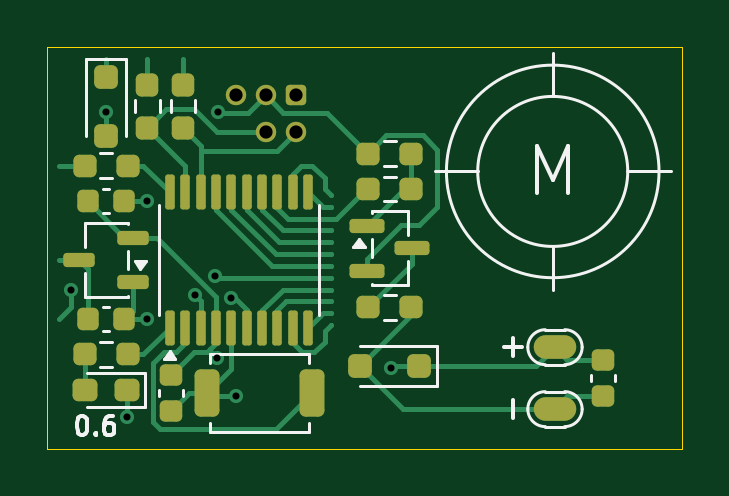
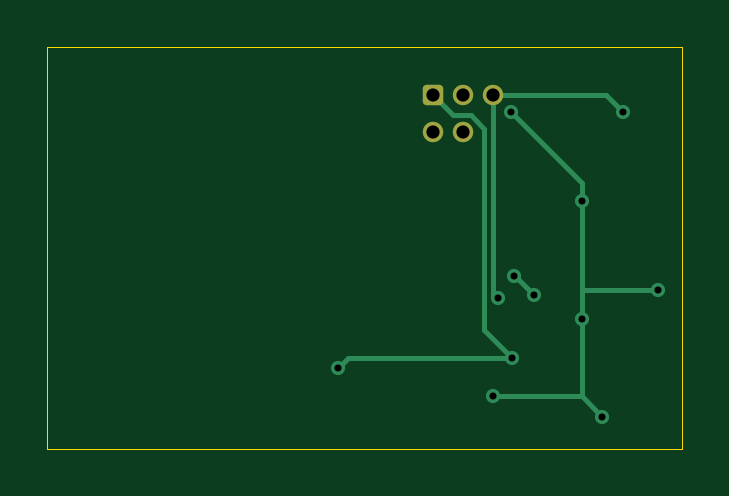
Circuit board: 11 layer files. Board 26.9 x 17.0 mm.
- bottom_copper: jvm_haptic_output_0.6-B_Cu.gbl (2894 bytes)
- bottom_mask: jvm_haptic_output_0.6-B_Mask.gbs (1270 bytes)
- paste: jvm_haptic_output_0.6-B_Paste.gbp (469 bytes)
- bottom_silk: jvm_haptic_output_0.6-B_Silkscreen.gbo (470 bytes)
- outline: jvm_haptic_output_0.6-Edge_Cuts.gm1 (604 bytes)
- top_copper: jvm_haptic_output_0.6-F_Cu.gtl (14537 bytes)
- top_mask: jvm_haptic_output_0.6-F_Mask.gts (4139 bytes)
- paste: jvm_haptic_output_0.6-F_Paste.gtp (3883 bytes)
- top_silk: jvm_haptic_output_0.6-F_Silkscreen.gto (6784 bytes)
- drill: jvm_haptic_output_0.6-NPTH.drl (269 bytes)
- drill: jvm_haptic_output_0.6-PTH.drl (600 bytes)

=== bottom_copper: jvm_haptic_output_0.6-B_Cu.gbl (2894 bytes, source withheld) ===
=== bottom_mask: jvm_haptic_output_0.6-B_Mask.gbs (1270 bytes, source withheld) ===
=== paste: jvm_haptic_output_0.6-B_Paste.gbp ===
%TF.GenerationSoftware,KiCad,Pcbnew,9.0.7*%
%TF.CreationDate,2026-03-08T19:16:58+00:00*%
%TF.ProjectId,jvm_haptic_output,6a766d5f-6861-4707-9469-635f6f757470,0.6*%
%TF.SameCoordinates,PX55d4a80PY487ab00*%
%TF.FileFunction,Paste,Bot*%
%TF.FilePolarity,Positive*%
%FSLAX45Y45*%
G04 Gerber Fmt 4.5, Leading zero omitted, Abs format (unit mm)*
G04 Created by KiCad (PCBNEW 9.0.7) date 2026-03-08 19:16:58*
%MOMM*%
%LPD*%
G01*
G04 APERTURE LIST*
G04 APERTURE END LIST*
M02*

=== bottom_silk: jvm_haptic_output_0.6-B_Silkscreen.gbo ===
%TF.GenerationSoftware,KiCad,Pcbnew,9.0.7*%
%TF.CreationDate,2026-03-08T19:16:58+00:00*%
%TF.ProjectId,jvm_haptic_output,6a766d5f-6861-4707-9469-635f6f757470,0.6*%
%TF.SameCoordinates,PX55d4a80PY487ab00*%
%TF.FileFunction,Legend,Bot*%
%TF.FilePolarity,Positive*%
%FSLAX45Y45*%
G04 Gerber Fmt 4.5, Leading zero omitted, Abs format (unit mm)*
G04 Created by KiCad (PCBNEW 9.0.7) date 2026-03-08 19:16:58*
%MOMM*%
%LPD*%
G01*
G04 APERTURE LIST*
G04 APERTURE END LIST*
M02*

=== outline: jvm_haptic_output_0.6-Edge_Cuts.gm1 ===
%TF.GenerationSoftware,KiCad,Pcbnew,9.0.7*%
%TF.CreationDate,2026-03-08T19:16:58+00:00*%
%TF.ProjectId,jvm_haptic_output,6a766d5f-6861-4707-9469-635f6f757470,0.6*%
%TF.SameCoordinates,PX55d4a80PY487ab00*%
%TF.FileFunction,Profile,NP*%
%FSLAX45Y45*%
G04 Gerber Fmt 4.5, Leading zero omitted, Abs format (unit mm)*
G04 Created by KiCad (PCBNEW 9.0.7) date 2026-03-08 19:16:58*
%MOMM*%
%LPD*%
G01*
G04 APERTURE LIST*
%TA.AperFunction,Profile*%
%ADD10C,0.050000*%
%TD*%
G04 APERTURE END LIST*
D10*
X-1350000Y850000D02*
X1337500Y850000D01*
X1337500Y-850000D01*
X-1350000Y-850000D01*
X-1350000Y850000D01*
M02*

=== top_copper: jvm_haptic_output_0.6-F_Cu.gtl (14537 bytes, source omitted) ===
=== top_mask: jvm_haptic_output_0.6-F_Mask.gts ===
%TF.GenerationSoftware,KiCad,Pcbnew,9.0.7*%
%TF.CreationDate,2026-03-08T19:16:58+00:00*%
%TF.ProjectId,jvm_haptic_output,6a766d5f-6861-4707-9469-635f6f757470,0.6*%
%TF.SameCoordinates,PX55d4a80PY487ab00*%
%TF.FileFunction,Soldermask,Top*%
%TF.FilePolarity,Negative*%
%FSLAX45Y45*%
G04 Gerber Fmt 4.5, Leading zero omitted, Abs format (unit mm)*
G04 Created by KiCad (PCBNEW 9.0.7) date 2026-03-08 19:16:58*
%MOMM*%
%LPD*%
G01*
G04 APERTURE LIST*
G04 Aperture macros list*
%AMRoundRect*
0 Rectangle with rounded corners*
0 $1 Rounding radius*
0 $2 $3 $4 $5 $6 $7 $8 $9 X,Y pos of 4 corners*
0 Add a 4 corners polygon primitive as box body*
4,1,4,$2,$3,$4,$5,$6,$7,$8,$9,$2,$3,0*
0 Add four circle primitives for the rounded corners*
1,1,$1+$1,$2,$3*
1,1,$1+$1,$4,$5*
1,1,$1+$1,$6,$7*
1,1,$1+$1,$8,$9*
0 Add four rect primitives between the rounded corners*
20,1,$1+$1,$2,$3,$4,$5,0*
20,1,$1+$1,$4,$5,$6,$7,0*
20,1,$1+$1,$6,$7,$8,$9,0*
20,1,$1+$1,$8,$9,$2,$3,0*%
G04 Aperture macros list end*
%ADD10RoundRect,0.225000X-0.225000X-0.250000X0.225000X-0.250000X0.225000X0.250000X-0.225000X0.250000X0*%
%ADD11RoundRect,0.237500X0.237500X-0.250000X0.237500X0.250000X-0.237500X0.250000X-0.237500X-0.250000X0*%
%ADD12RoundRect,0.150000X0.512500X0.150000X-0.512500X0.150000X-0.512500X-0.150000X0.512500X-0.150000X0*%
%ADD13RoundRect,0.225000X-0.250000X0.225000X-0.250000X-0.225000X0.250000X-0.225000X0.250000X0.225000X0*%
%ADD14RoundRect,0.150000X-0.587500X-0.150000X0.587500X-0.150000X0.587500X0.150000X-0.587500X0.150000X0*%
%ADD15RoundRect,0.237500X-0.250000X-0.237500X0.250000X-0.237500X0.250000X0.237500X-0.250000X0.237500X0*%
%ADD16O,1.800000X1.000000*%
%ADD17RoundRect,0.250000X-0.250000X0.250000X-0.250000X-0.250000X0.250000X-0.250000X0.250000X0.250000X0*%
%ADD18RoundRect,0.250000X-0.275000X-0.750000X0.275000X-0.750000X0.275000X0.750000X-0.275000X0.750000X0*%
%ADD19RoundRect,0.250000X0.250000X0.250000X-0.250000X0.250000X-0.250000X-0.250000X0.250000X-0.250000X0*%
%ADD20RoundRect,0.237500X0.287500X0.237500X-0.287500X0.237500X-0.287500X-0.237500X0.287500X-0.237500X0*%
%ADD21RoundRect,0.237500X0.250000X0.237500X-0.250000X0.237500X-0.250000X-0.237500X0.250000X-0.237500X0*%
%ADD22RoundRect,0.172720X-0.259080X-0.259080X0.259080X-0.259080X0.259080X0.259080X-0.259080X0.259080X0*%
%ADD23C,0.863600*%
%ADD24RoundRect,0.100000X0.100000X-0.637500X0.100000X0.637500X-0.100000X0.637500X-0.100000X-0.637500X0*%
G04 APERTURE END LIST*
D10*
%TO.C,C2*%
X-1177500Y-300000D03*
X-1022500Y-300000D03*
%TD*%
D11*
%TO.C,R3*%
X-775000Y508750D03*
X-775000Y691250D03*
%TD*%
D12*
%TO.C,U2*%
X-986250Y-145000D03*
X-986250Y45000D03*
X-1213750Y-50000D03*
%TD*%
D13*
%TO.C,C4*%
X1002500Y-472500D03*
X1002500Y-627500D03*
%TD*%
%TO.C,C1*%
X-825000Y-535000D03*
X-825000Y-690000D03*
%TD*%
D14*
%TO.C,Q1*%
X6250Y95000D03*
X6250Y-95000D03*
X193750Y0D03*
%TD*%
D15*
%TO.C,R5*%
X8750Y400000D03*
X191250Y400000D03*
%TD*%
D16*
%TO.C,M1*%
X800000Y-420000D03*
X800000Y-680000D03*
%TD*%
D17*
%TO.C,D1*%
X-1100000Y725000D03*
X-1100000Y475000D03*
%TD*%
D10*
%TO.C,C3*%
X-1177500Y200000D03*
X-1022500Y200000D03*
%TD*%
D18*
%TO.C,SW1*%
X-672500Y-612500D03*
X-227500Y-612500D03*
%TD*%
D11*
%TO.C,R2*%
X-925000Y508750D03*
X-925000Y691250D03*
%TD*%
D19*
%TO.C,D4*%
X225000Y-500000D03*
X-25000Y-500000D03*
%TD*%
D20*
%TO.C,D2*%
X-1012500Y-600000D03*
X-1187500Y-600000D03*
%TD*%
D15*
%TO.C,R6*%
X8750Y250000D03*
X191250Y250000D03*
%TD*%
D21*
%TO.C,R1*%
X-1008750Y350000D03*
X-1191250Y350000D03*
%TD*%
%TO.C,R4*%
X-1008750Y-450000D03*
X-1191250Y-450000D03*
%TD*%
D22*
%TO.C,J1*%
X-298000Y647390D03*
D23*
X-298000Y489910D03*
X-425000Y647390D03*
X-425000Y489910D03*
X-552000Y647390D03*
%TD*%
D24*
%TO.C,U1*%
X-830000Y-336250D03*
X-765000Y-336250D03*
X-700000Y-336250D03*
X-635000Y-336250D03*
X-570000Y-336250D03*
X-505000Y-336250D03*
X-440000Y-336250D03*
X-375000Y-336250D03*
X-310000Y-336250D03*
X-245000Y-336250D03*
X-245000Y236250D03*
X-310000Y236250D03*
X-375000Y236250D03*
X-440000Y236250D03*
X-505000Y236250D03*
X-570000Y236250D03*
X-635000Y236250D03*
X-700000Y236250D03*
X-765000Y236250D03*
X-830000Y236250D03*
%TD*%
D15*
%TO.C,R7*%
X8750Y-250000D03*
X191250Y-250000D03*
%TD*%
M02*

=== paste: jvm_haptic_output_0.6-F_Paste.gtp ===
%TF.GenerationSoftware,KiCad,Pcbnew,9.0.7*%
%TF.CreationDate,2026-03-08T19:16:58+00:00*%
%TF.ProjectId,jvm_haptic_output,6a766d5f-6861-4707-9469-635f6f757470,0.6*%
%TF.SameCoordinates,PX55d4a80PY487ab00*%
%TF.FileFunction,Paste,Top*%
%TF.FilePolarity,Positive*%
%FSLAX45Y45*%
G04 Gerber Fmt 4.5, Leading zero omitted, Abs format (unit mm)*
G04 Created by KiCad (PCBNEW 9.0.7) date 2026-03-08 19:16:58*
%MOMM*%
%LPD*%
G01*
G04 APERTURE LIST*
G04 Aperture macros list*
%AMRoundRect*
0 Rectangle with rounded corners*
0 $1 Rounding radius*
0 $2 $3 $4 $5 $6 $7 $8 $9 X,Y pos of 4 corners*
0 Add a 4 corners polygon primitive as box body*
4,1,4,$2,$3,$4,$5,$6,$7,$8,$9,$2,$3,0*
0 Add four circle primitives for the rounded corners*
1,1,$1+$1,$2,$3*
1,1,$1+$1,$4,$5*
1,1,$1+$1,$6,$7*
1,1,$1+$1,$8,$9*
0 Add four rect primitives between the rounded corners*
20,1,$1+$1,$2,$3,$4,$5,0*
20,1,$1+$1,$4,$5,$6,$7,0*
20,1,$1+$1,$6,$7,$8,$9,0*
20,1,$1+$1,$8,$9,$2,$3,0*%
G04 Aperture macros list end*
%ADD10RoundRect,0.225000X-0.225000X-0.250000X0.225000X-0.250000X0.225000X0.250000X-0.225000X0.250000X0*%
%ADD11RoundRect,0.237500X0.237500X-0.250000X0.237500X0.250000X-0.237500X0.250000X-0.237500X-0.250000X0*%
%ADD12RoundRect,0.150000X0.512500X0.150000X-0.512500X0.150000X-0.512500X-0.150000X0.512500X-0.150000X0*%
%ADD13RoundRect,0.225000X-0.250000X0.225000X-0.250000X-0.225000X0.250000X-0.225000X0.250000X0.225000X0*%
%ADD14RoundRect,0.150000X-0.587500X-0.150000X0.587500X-0.150000X0.587500X0.150000X-0.587500X0.150000X0*%
%ADD15RoundRect,0.237500X-0.250000X-0.237500X0.250000X-0.237500X0.250000X0.237500X-0.250000X0.237500X0*%
%ADD16O,1.800000X1.000000*%
%ADD17RoundRect,0.250000X-0.250000X0.250000X-0.250000X-0.250000X0.250000X-0.250000X0.250000X0.250000X0*%
%ADD18RoundRect,0.250000X-0.275000X-0.750000X0.275000X-0.750000X0.275000X0.750000X-0.275000X0.750000X0*%
%ADD19RoundRect,0.250000X0.250000X0.250000X-0.250000X0.250000X-0.250000X-0.250000X0.250000X-0.250000X0*%
%ADD20RoundRect,0.237500X0.287500X0.237500X-0.287500X0.237500X-0.287500X-0.237500X0.287500X-0.237500X0*%
%ADD21RoundRect,0.237500X0.250000X0.237500X-0.250000X0.237500X-0.250000X-0.237500X0.250000X-0.237500X0*%
%ADD22RoundRect,0.100000X0.100000X-0.637500X0.100000X0.637500X-0.100000X0.637500X-0.100000X-0.637500X0*%
G04 APERTURE END LIST*
D10*
%TO.C,C2*%
X-1177500Y-300000D03*
X-1022500Y-300000D03*
%TD*%
D11*
%TO.C,R3*%
X-775000Y508750D03*
X-775000Y691250D03*
%TD*%
D12*
%TO.C,U2*%
X-986250Y-145000D03*
X-986250Y45000D03*
X-1213750Y-50000D03*
%TD*%
D13*
%TO.C,C4*%
X1002500Y-472500D03*
X1002500Y-627500D03*
%TD*%
%TO.C,C1*%
X-825000Y-535000D03*
X-825000Y-690000D03*
%TD*%
D14*
%TO.C,Q1*%
X6250Y95000D03*
X6250Y-95000D03*
X193750Y0D03*
%TD*%
D15*
%TO.C,R5*%
X8750Y400000D03*
X191250Y400000D03*
%TD*%
D16*
%TO.C,M1*%
X800000Y-420000D03*
X800000Y-680000D03*
%TD*%
D17*
%TO.C,D1*%
X-1100000Y725000D03*
X-1100000Y475000D03*
%TD*%
D10*
%TO.C,C3*%
X-1177500Y200000D03*
X-1022500Y200000D03*
%TD*%
D18*
%TO.C,SW1*%
X-672500Y-612500D03*
X-227500Y-612500D03*
%TD*%
D11*
%TO.C,R2*%
X-925000Y508750D03*
X-925000Y691250D03*
%TD*%
D19*
%TO.C,D4*%
X225000Y-500000D03*
X-25000Y-500000D03*
%TD*%
D20*
%TO.C,D2*%
X-1012500Y-600000D03*
X-1187500Y-600000D03*
%TD*%
D15*
%TO.C,R6*%
X8750Y250000D03*
X191250Y250000D03*
%TD*%
D21*
%TO.C,R1*%
X-1008750Y350000D03*
X-1191250Y350000D03*
%TD*%
%TO.C,R4*%
X-1008750Y-450000D03*
X-1191250Y-450000D03*
%TD*%
D22*
%TO.C,U1*%
X-830000Y-336250D03*
X-765000Y-336250D03*
X-700000Y-336250D03*
X-635000Y-336250D03*
X-570000Y-336250D03*
X-505000Y-336250D03*
X-440000Y-336250D03*
X-375000Y-336250D03*
X-310000Y-336250D03*
X-245000Y-336250D03*
X-245000Y236250D03*
X-310000Y236250D03*
X-375000Y236250D03*
X-440000Y236250D03*
X-505000Y236250D03*
X-570000Y236250D03*
X-635000Y236250D03*
X-700000Y236250D03*
X-765000Y236250D03*
X-830000Y236250D03*
%TD*%
D15*
%TO.C,R7*%
X8750Y-250000D03*
X191250Y-250000D03*
%TD*%
M02*

=== top_silk: jvm_haptic_output_0.6-F_Silkscreen.gto (6784 bytes, source omitted) ===
=== drill: jvm_haptic_output_0.6-NPTH.drl ===
M48
; DRILL file {KiCad 9.0.7} date 2026-03-08T19:16:58+0000
; FORMAT={-:-/ absolute / metric / decimal}
; #@! TF.CreationDate,2026-03-08T19:16:58+00:00
; #@! TF.GenerationSoftware,Kicad,Pcbnew,9.0.7
; #@! TF.FileFunction,NonPlated,1,2,NPTH
FMAT,2
METRIC
%
G90
G05
M30

=== drill: jvm_haptic_output_0.6-PTH.drl ===
M48
; DRILL file {KiCad 9.0.7} date 2026-03-08T19:16:58+0000
; FORMAT={-:-/ absolute / metric / decimal}
; #@! TF.CreationDate,2026-03-08T19:16:58+00:00
; #@! TF.GenerationSoftware,Kicad,Pcbnew,9.0.7
; #@! TF.FileFunction,Plated,1,2,PTH
FMAT,2
METRIC
; #@! TA.AperFunction,Plated,PTH,ViaDrill
T1C0.300
; #@! TA.AperFunction,Plated,PTH,ComponentDrill
T2C0.559
%
G90
G05
T1
X-12.5Y-1.75
X-11.0Y5.75
X-10.125Y-7.125
X-9.25Y2.0
X-9.25Y-3.0
X-7.25Y-2.0
X-6.376Y-1.177
X-6.3Y-4.64
X-6.25Y5.75
X-5.719Y-2.125
X-5.5Y-6.25
X1.062Y-5.062
T2
X-5.52Y6.474
X-4.25Y6.474
X-4.25Y4.899
X-2.98Y6.474
X-2.98Y4.899
M30
